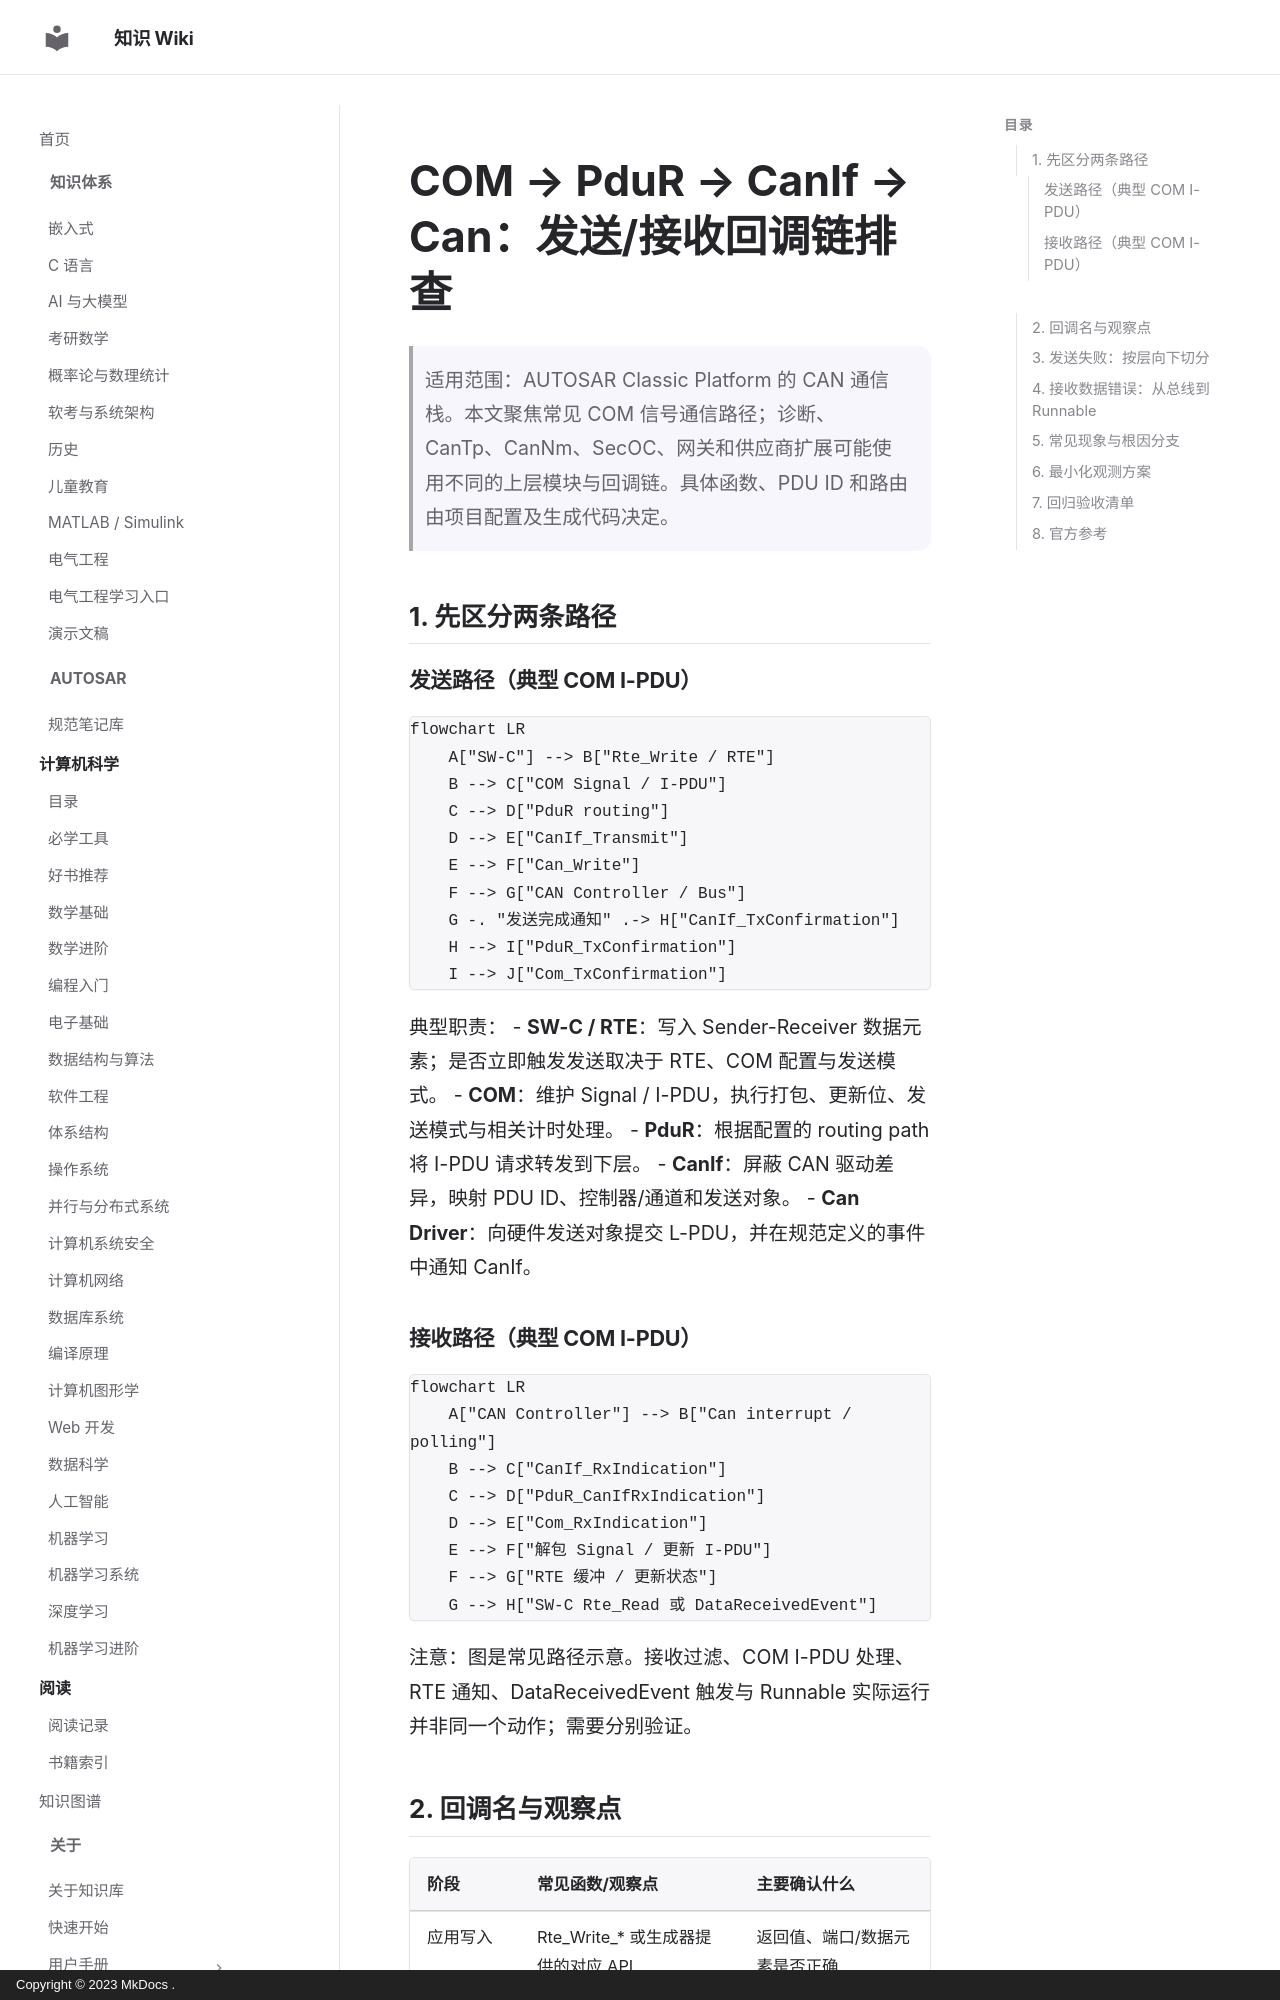

repository: ilikui/wiki · page: 1000-questions/autosar/com-pdur-canif-tx-rx-callback-chain/index.html · generator: mkdocs · copyright: Copyright © 2023 MkDocs .

# COM → PduR → CanIf → Can：发送/接收回调链排查

> 适用范围：AUTOSAR Classic Platform 的 CAN 通信栈。本文聚焦常见 COM 信号通信路径；诊断、CanTp、CanNm、SecOC、网关和供应商扩展可能使用不同的上层模块与回调链。具体函数、PDU ID 和路由由项目配置及生成代码决定。

## 1. 先区分两条路径

### 发送路径（典型 COM I-PDU）

```mermaid
flowchart LR
    A["SW-C"] --> B["Rte_Write / RTE"]
    B --> C["COM Signal / I-PDU"]
    C --> D["PduR routing"]
    D --> E["CanIf_Transmit"]
    E --> F["Can_Write"]
    F --> G["CAN Controller / Bus"]
    G -. "发送完成通知" .-> H["CanIf_TxConfirmation"]
    H --> I["PduR_TxConfirmation"]
    I --> J["Com_TxConfirmation"]
```

典型职责：
- **SW-C / RTE**：写入 Sender-Receiver 数据元素；是否立即触发发送取决于 RTE、COM 配置与发送模式。
- **COM**：维护 Signal / I-PDU，执行打包、更新位、发送模式与相关计时处理。
- **PduR**：根据配置的 routing path 将 I-PDU 请求转发到下层。
- **CanIf**：屏蔽 CAN 驱动差异，映射 PDU ID、控制器/通道和发送对象。
- **Can Driver**：向硬件发送对象提交 L-PDU，并在规范定义的事件中通知 CanIf。

### 接收路径（典型 COM I-PDU）

```mermaid
flowchart LR
    A["CAN Controller"] --> B["Can interrupt / polling"]
    B --> C["CanIf_RxIndication"]
    C --> D["PduR_CanIfRxIndication"]
    D --> E["Com_RxIndication"]
    E --> F["解包 Signal / 更新 I-PDU"]
    F --> G["RTE 缓冲 / 更新状态"]
    G --> H["SW-C Rte_Read 或 DataReceivedEvent"]
```

注意：图是常见路径示意。接收过滤、COM I-PDU 处理、RTE 通知、DataReceivedEvent 触发与 Runnable 实际运行并非同一个动作；需要分别验证。
